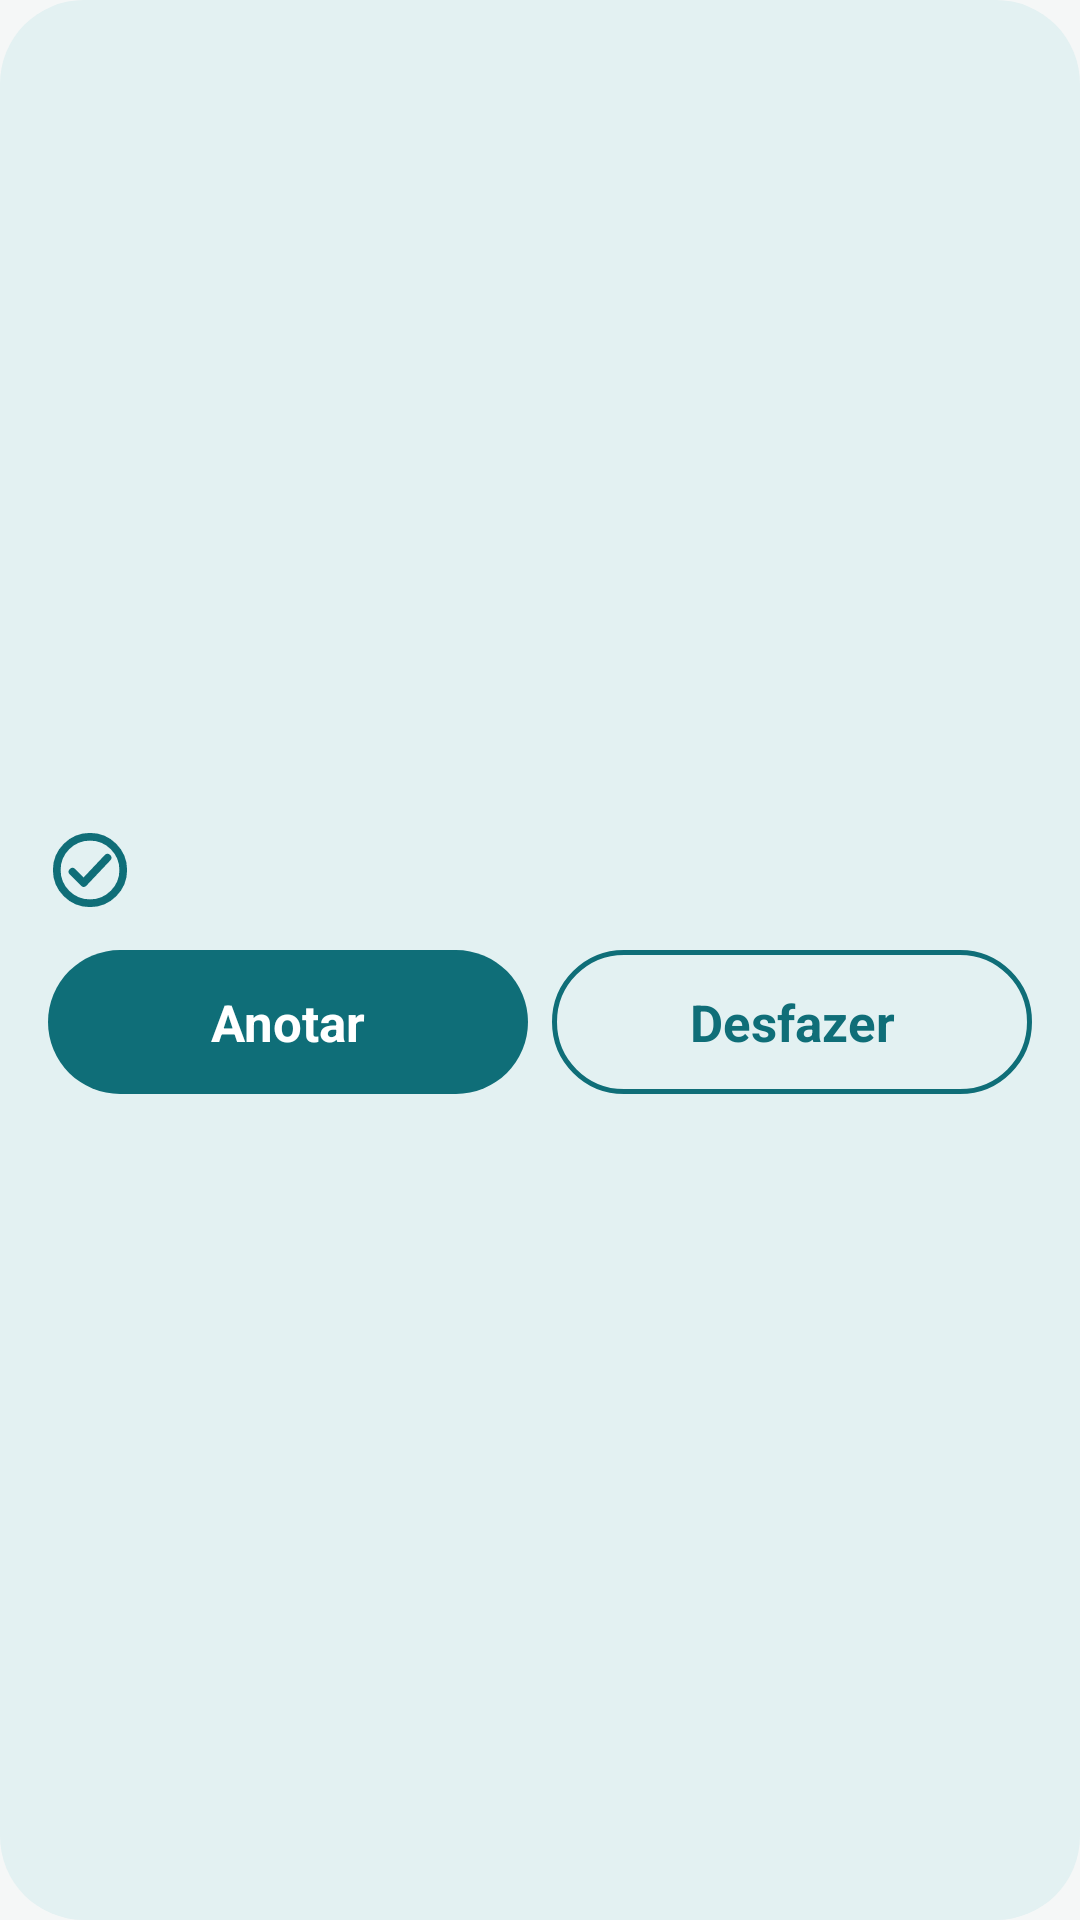

The Android layout XML behind this screen, and the referenced resources:
<!-- AndroidManifest.xml: application theme Theme.Ondas -->
<!-- res/layout/widget_wide_done.xml -->
<?xml version="1.0" encoding="utf-8"?>
<LinearLayout xmlns:android="http://schemas.android.com/apk/res/android"
    android:layout_width="match_parent" android:layout_height="match_parent"
    android:background="@drawable/bg_widget_cool" android:gravity="center_vertical" android:orientation="vertical" android:padding="16dp">
    <LinearLayout android:layout_width="wrap_content" android:layout_height="wrap_content" android:gravity="center_vertical" android:orientation="horizontal">
        <ImageView android:layout_width="28dp" android:layout_height="28dp" android:importantForAccessibility="no" android:src="@drawable/ic_check_widget" />
        <TextView android:id="@+id/time" android:layout_width="wrap_content" android:layout_height="wrap_content" android:layout_marginStart="8dp"
            android:textColor="@color/ink" android:textSize="22sp" android:textStyle="bold" />
    </LinearLayout>
    <LinearLayout android:layout_width="match_parent" android:layout_height="wrap_content" android:layout_marginTop="12dp" android:orientation="horizontal">
        <TextView android:id="@+id/annotate" android:layout_width="0dp" android:layout_height="48dp" android:layout_marginEnd="4dp" android:layout_weight="1"
            android:background="@drawable/bg_pill_cool" android:gravity="center" android:text="@string/annotate"
            android:textColor="@color/on_cool" android:textSize="17sp" android:textStyle="bold" />
        <TextView android:id="@+id/undo" android:layout_width="0dp" android:layout_height="48dp" android:layout_marginStart="4dp" android:layout_weight="1"
            android:background="@drawable/bg_pill_outline" android:gravity="center" android:text="@string/undo"
            android:textColor="@color/cool" android:textSize="17sp" android:textStyle="bold" />
    </LinearLayout>
</LinearLayout>
<!-- resources referenced by this layout -->
<resources>
  <color name="cool">#0F6E78</color>
  <color name="ink">#12242B</color>
  <color name="on_cool">#FFFFFF</color>
  <!-- drawable bg_pill_cool (drawable) -->
  <shape xmlns:android="http://schemas.android.com/apk/res/android" android:shape="rectangle">
      <solid android:color="@color/cool" />
      <corners android:radius="24dp" />
  </shape>
  <!-- drawable bg_pill_outline (drawable) -->
  <shape xmlns:android="http://schemas.android.com/apk/res/android" android:shape="rectangle">
      <solid android:color="@android:color/transparent" />
      <corners android:radius="24dp" /><stroke android:width="1.5dp" android:color="@color/cool" />
  </shape>
  <!-- drawable bg_widget_cool (drawable) -->
  <shape xmlns:android="http://schemas.android.com/apk/res/android" android:shape="rectangle">
      <solid android:color="@color/cool_ground" />
      <corners android:radius="28dp" />
  </shape>
  <!-- drawable ic_check_widget (drawable) -->
  <vector xmlns:android="http://schemas.android.com/apk/res/android"
      android:width="24dp" android:height="24dp"
      android:viewportWidth="24" android:viewportHeight="24">
      <path android:pathData="M12,2.5a9.5,9.5 0,1 0,0 19a9.5,9.5 0,1 0,0 -19z" android:strokeColor="@color/cool" android:strokeWidth="2.2" />
      <path android:pathData="M7,12.5l3.2,3.2 6.8,-7.2" android:strokeColor="@color/cool" android:strokeWidth="2.2" android:strokeLineCap="round" android:strokeLineJoin="round" />
  </vector>
  <string name="annotate">Anotar</string>
  <string name="undo">Desfazer</string>
  <style name="Theme.Ondas" parent="android:Theme.Material.Light.NoActionBar">
          <item name="android:windowBackground">@color/ground</item>
          <item name="android:statusBarColor">@android:color/transparent</item>
          <item name="android:navigationBarColor">@android:color/transparent</item>
      </style>
  <color name="cool_ground">#E3F1F2</color>
  <color name="ground">#F5F7F7</color>
</resources>
